Run: headless pygame with SDL's dummy video driver; simulated clock (each Clock.tick advances the game by its frame time, no real sleeping); random seed 0; keys injected as events and as key.get_pressed() state; no mouse input.
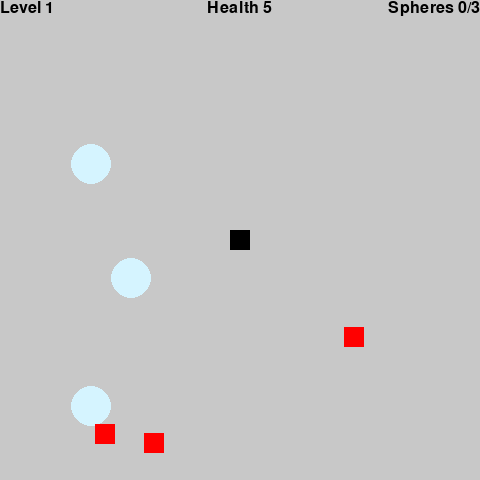
Frame 1 of 4 · flips 1–60 · no input
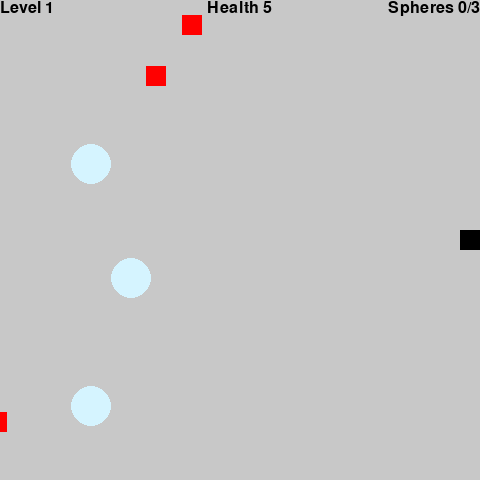
Frame 2 of 4 · flips 61–180 · tapped SPACE, RETURN · held RIGHT (→), D
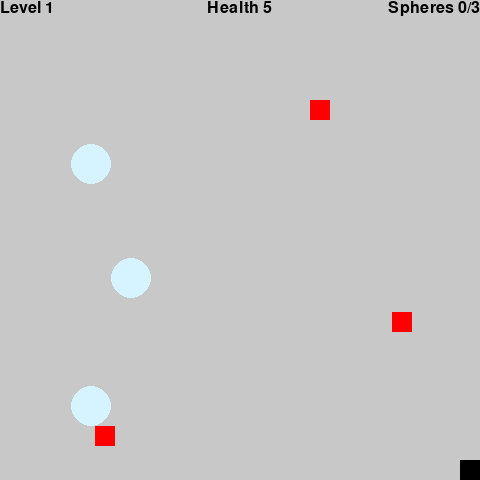
Frame 3 of 4 · flips 181–300 · held DOWN (↓), S
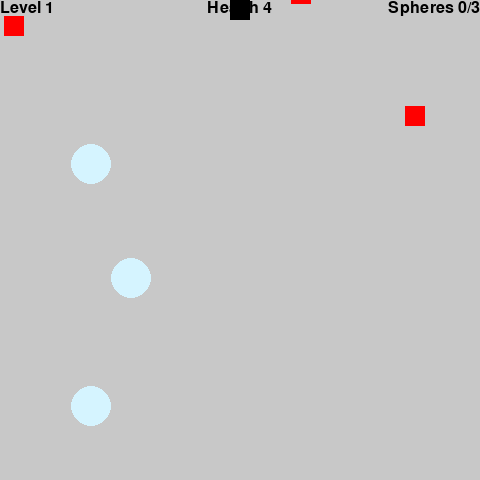
Frame 4 of 4 · flips 301–420 · held LEFT (←), A, UP (↑), W

The pygame program that drew these frames:

"""Scorekeeper sprite and stubs."""

from typing import ClassVar
import random

# Import and initialize pygame.
import pygame
pygame.init()

class Enemy(pygame.sprite.Sprite):
    """A randomly moving enemy."""

    # Annotate and initialize class-level field
    MAX_TIME: ClassVar[int] = 120

    # Annotate object-level fields
    _dx: int
    _dy: int
    _timer: int

    def __init__(self, screen: pygame.Surface, size: int) -> None:
        """Set sprite to initial state."""
        super().__init__()
        self._dx = random.randint(1, 7)
        self._dy = random.randint(0, 5)
        self._timer = random.randint(0, Enemy.MAX_TIME - 1)
        self.image = pygame.Surface((size, size))
        self.image.fill((255, 0, 0))
        self.rect = self.image.get_rect()
        self.rect.left = random.randint(0, screen.get_width() - size)
        self.rect.top = random.randint(0, screen.get_height() - size)

    def update(self, screen) -> None:
        """Move and possibly reset dx and dy."""
        # Randomize speed and direction each MAX_TIME.
        self._timer += 1
        if self._timer == Enemy.MAX_TIME:
            self._dx = random.randint(1, 7)
            self._dy = random.randint(0, 5)
            self._timer = 0
        # Move and wrap at boundaries.
        self.rect.left += self._dx
        self.rect.top += self._dy
        if self.rect.right < 0:
            self.rect.left = screen.get_width()
        elif self.rect.left > screen.get_width():
            self.rect.right = 0
        if self.rect.bottom < 0:
            self.rect.top = screen.get_height()
        elif self.rect.top > screen.get_height():
            self.rect.bottom = 0

    def change_location(self, screen: pygame.Surface) -> None:
        """Change to a new random location."""
        self.rect.left = random.randint(0, screen.get_width() - self.rect.width)
        self.rect.top = random.randint(0, screen.get_height() - self.rect.height)   

class Sphere(pygame.sprite.Sprite):
    """A non-moving goal."""

    def __init__(self, screen: pygame.Surface, size: int) -> None:
        """Set sprite to initial state."""
        super().__init__()
        self.image = pygame.Surface((size, size))
        self.image.fill((0, 0, 0))
        pygame.draw.circle(self.image, (213, 244, 255), (size // 2, size // 2), size // 2)
        self.image.set_colorkey((0, 0, 0))
        self.rect = self.image.get_rect()
        self.rect.left = random.randint(0, screen.get_width() - size)
        self.rect.top = random.randint(0, screen.get_height() - size)
    
class Player(pygame.sprite.Sprite):
    """Player motion is controlled by the arrow keys."""

    # Annotate and initialize class-level fields
    STOP: ClassVar[int] = -1
    LEFT: ClassVar[int] = 0
    RIGHT: ClassVar[int] = 1
    UP: ClassVar[int] = 2
    DOWN: ClassVar[int] = 3

    # Annotate object-level fields
    _health: int
    _spheres: int
    _dx: int
    _dy: int

    def __init__(self, screen: pygame.Surface) -> None:
        """Set sprite to initial state."""
        super().__init__()
        self._health = 5
        self._spheres = 0
        self._dx = 0
        self._dy = 0
        self.image = pygame.Surface((20, 20))
        self.image.fill((0, 0, 0))
        self.rect = self.image.get_rect()
        self.rect.left = (screen.get_width() - self.rect.width) / 2
        self.rect.top = (screen.get_height() - self.rect.height) / 2

    def update(self, screen: pygame.Surface) -> None:
        """Update sprite location."""
        self.rect.left += self._dx
        self.rect.top += self._dy
        if self.rect.left < 0:
            self.rect.left = 0
        elif self.rect.right > screen.get_width():
            self.rect.right = screen.get_width()
        if self.rect.top < 0:
            self.rect.top = 0
        elif self.rect.bottom > screen.get_height():
            self.rect.bottom = screen.get_height()

    def move(self, direction: int) -> None:
        """Set dx or dy."""
        self._dx = 0
        self._dy = 0
        if direction == Player.LEFT:
            self._dx = -5
        elif direction == Player.RIGHT:
            self._dx = 5
        elif direction == Player.UP:
            self._dy = -5
        elif direction == Player.DOWN:
            self._dy = 5

    def reset_location(self, screen: pygame.Surface) -> None:
        """Rest to screen center."""
        self.rect.left = (screen.get_width() - self.rect.width) / 2
        self.rect.top = (screen.get_height() - self.rect.height) / 2

    def lose_health(self) -> bool:
        """Decrement health, return True if still alive."""
        self._health -= 1
        return self._health > 0

    def add_sphere(self) -> None:
        """Add to spheres score."""
        self._spheres += 1
    
    def get_health(self) -> int:
        """Return current health value."""
        return self._health
    
    def get_num_spheres(self) -> int:
        """Return current sphere value."""
        return self._spheres

class Level():
    """Stub for level."""
    def get_level(self) -> int:
        return 1
    def get_total_spheres(self) -> int:
        return 3

class Scorekeeper(pygame.sprite.Sprite):
    """Responsible for displaying an updated score."""

    # Annotate object-level fields
    _player: Player
    _level: Level
    _font: pygame.font.Font

    def __init__(self, player: Player, level: Level) -> None:
        """Initialize from parameters."""
        pygame.sprite.Sprite.__init__(self)
        self._player = player
        self._level = level
        if pygame.font:
            self._font = pygame.font.SysFont("Bauhaus 93", 24)
        self.image = pygame.Surface((0, 0)) 
        self.rect = self.image.get_rect()

    def update(self, screen: pygame.Surface) -> None:
        """Get information from player, level and render."""
        health: int = self._player.get_health()
        spheres: int = self._player.get_num_spheres()
        level: int = self._level.get_level()
        total_spheres: int = self._level.get_total_spheres()
        if pygame.font:
            level_surf: pygame.Surface = self._font.render("Level " + str(level), True, (0, 0, 0))
            health_surf: pygame.Surface = self._font.render("Health " + str(health), True, (0, 0, 0))
            spheres_surf: pygame.Surface = self._font.render("Spheres " + str(spheres) +
                                                             "/" + str(total_spheres), True, (0, 0, 0))
            self.image = pygame.Surface((screen.get_width(), self._font.get_height()))
            self.image.fill((200, 200, 200))
            self.image.blit(level_surf, (0, 0))
            self.image.blit(spheres_surf, (screen.get_width() - spheres_surf.get_width(), 0))
            self.image.blit(health_surf, ((screen.get_width() - health_surf.get_width()) / 2, 0))
            self.rect = self.image.get_rect()
        else:
            pygame.display.set_caption("Level " + str(level) + " Health " + str(health)
                               + " Spheres " + str(spheres) + "/" + str(total_spheres))

def make_window(width: int, height: int, caption: str) -> pygame.Surface:
    """Create and return a pygame window."""
    screen: pygame.Surface
    screen = pygame.display.set_mode((width, height))
    pygame.display.set_caption(caption)
    return screen

def main() -> None:
    """Sphere capture game with enemies."""
    # Annotate and initialize variables.
    SCREEN_SIZE: int = 480
    screen: pygame.Surface
    background: pygame.Surface
    user_quit: bool = False
    game_over: bool = False
    e: pygame.event.Event
    scorekeeper: Scorekeeper
    player: Player
    sphere: Sphere
    enemies: pygame.sprite.Group
    sprites: pygame.sprite.Group
    spheres: pygame.sprite.Group
    collected_spheres: list
    collided_enemies: list
    i: int
    
    # Set up assets.
    screen = make_window(SCREEN_SIZE, SCREEN_SIZE, "Sphere Collector")
    background = pygame.Surface((SCREEN_SIZE, SCREEN_SIZE))
    background.fill((200, 200, 200))
    screen.blit(background, (0, 0))
    player = Player(screen)
    scorekeeper = Scorekeeper(player, Level())
    sprites = pygame.sprite.Group(scorekeeper, player)
    enemies = pygame.sprite.Group()
    spheres = pygame.sprite.Group()
    for i in range(3):
        enemies.add(Enemy(screen, 20))
    for i in range(3):
        spheres.add(Sphere(screen, 40))

    clock: pygame.time.Clock = pygame.time.Clock()

    while not user_quit:
        # Loop 30 times per second
        clock.tick(30)

        for e in pygame.event.get():
            # Process a quit choice.
            if e.type == pygame.QUIT:
                user_quit = True
            # Process arrow keys by changing direction.
            elif e.type == pygame.KEYDOWN and not game_over:
                if e.__dict__["key"] == pygame.K_LEFT:
                    player.move(Player.LEFT)
                elif e.__dict__["key"] == pygame.K_RIGHT:
                    player.move(Player.RIGHT)
                elif e.__dict__["key"] == pygame.K_UP:
                    player.move(Player.UP)
                elif e.__dict__["key"] == pygame.K_DOWN:
                    player.move(Player.DOWN)
            # Process keys up as stopping.
            elif e.type == pygame.KEYUP and not game_over:
                if (not pygame.key.get_pressed()[pygame.K_LEFT] 
                        and not pygame.key.get_pressed()[pygame.K_RIGHT]
                        and not pygame.key.get_pressed()[pygame.K_UP]
                        and not pygame.key.get_pressed()[pygame.K_DOWN]):
                    player.move(Player.STOP)

        if not game_over:
            # Check for collision with enemies.
            collided_enemies = pygame.sprite.spritecollide(player, enemies, False)
            # Reset locations and set game_over if player at zero lives.
            for enemy in collided_enemies:
                enemy.change_location(screen)
                if player.lose_health():
                    player.reset_location(screen)
                else:
                    game_over = True

            # Check for collision with spheres.
            collected_spheres = pygame.sprite.spritecollide(player, spheres, True)
            for sphere in collected_spheres:
                player.add_sphere()
                
        # Draw to the screen and show.
        sprites.clear(screen, background)
        spheres.clear(screen, background)
        enemies.clear(screen, background)
        sprites.update(screen)
        enemies.update(screen)
        sprites.draw(screen)
        spheres.draw(screen)
        enemies.draw(screen)
        pygame.display.flip()
         
    pygame.quit()

main()
